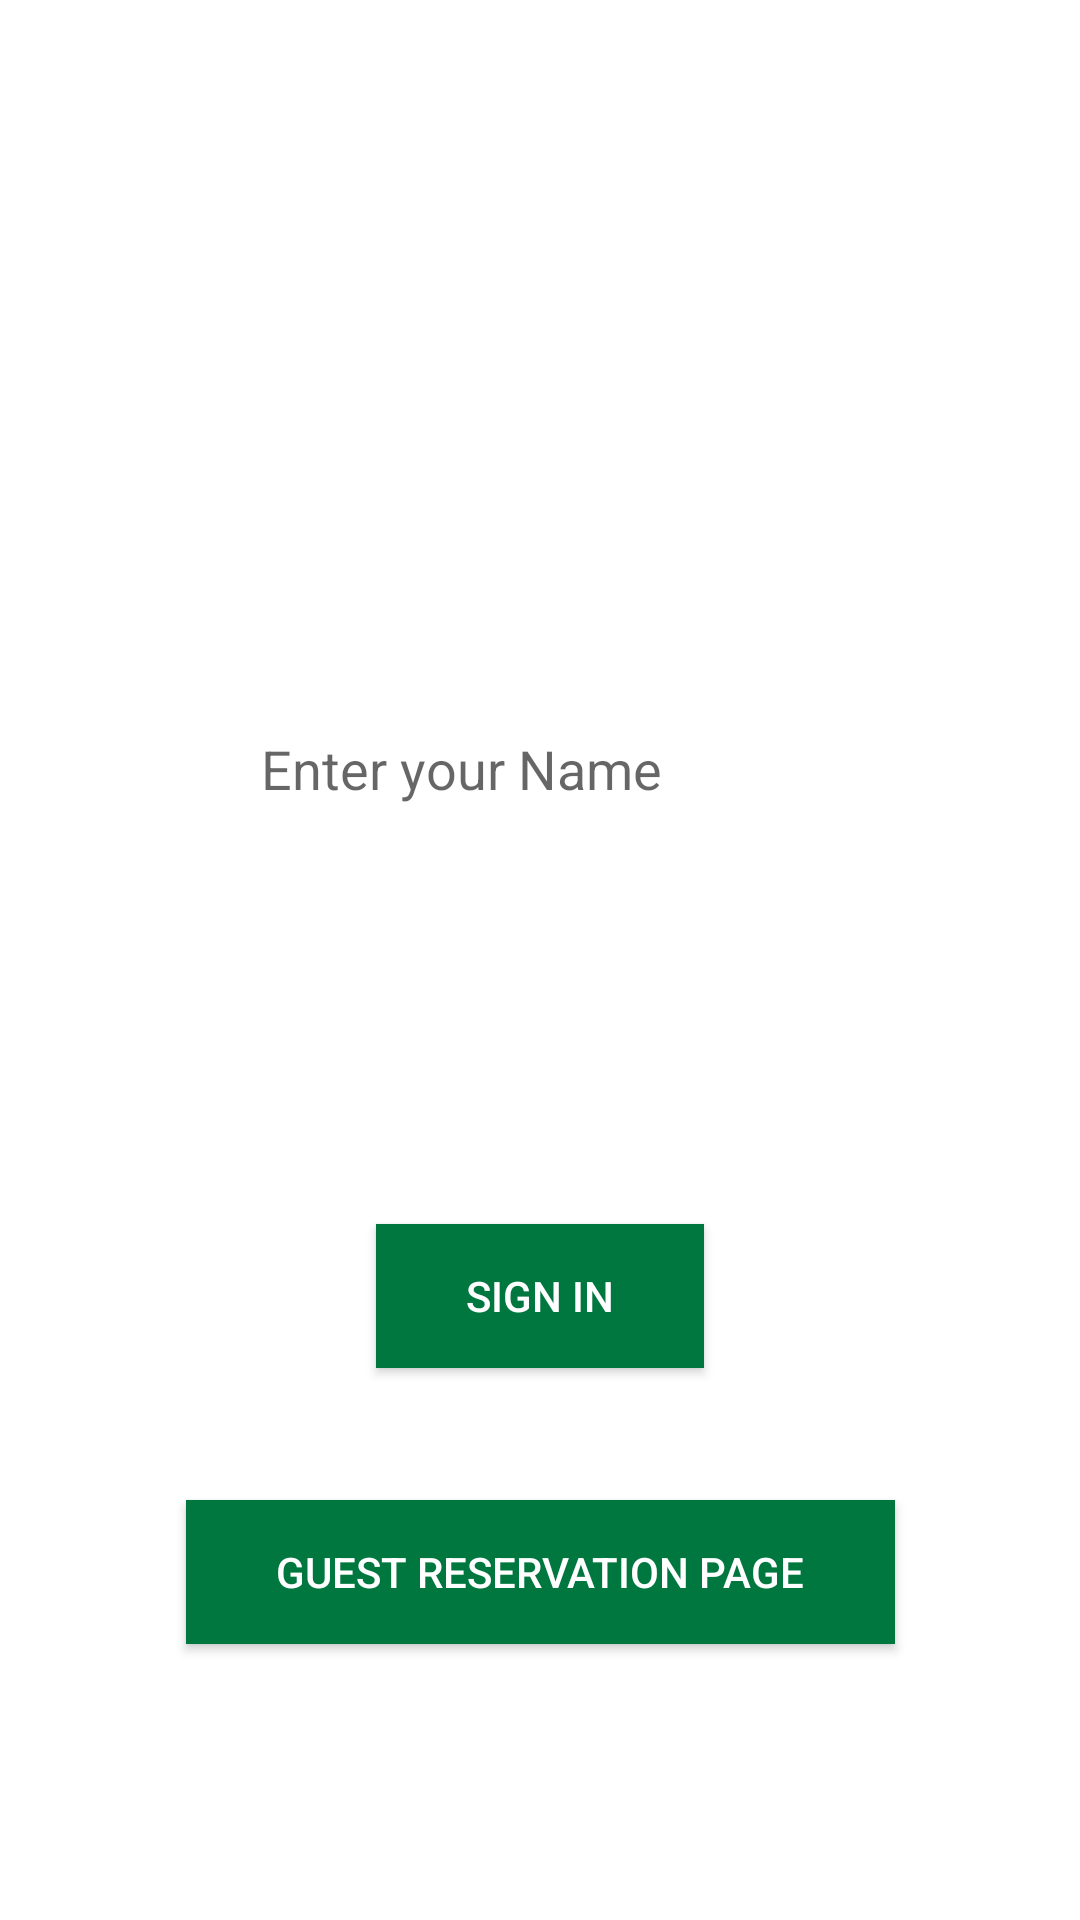

Layout XML and referenced resources for this Android screen:
<!-- AndroidManifest.xml: application theme Theme.Hotel_Room_Reservation -->
<!-- res/layout/activity_main.xml -->
<?xml version="1.0" encoding="utf-8"?>
<androidx.constraintlayout.widget.ConstraintLayout
    xmlns:android="http://schemas.android.com/apk/res/android"
    xmlns:app="http://schemas.android.com/apk/res-auto"
    xmlns:tools="http://schemas.android.com/tools"
    android:layout_width="match_parent"
    android:layout_height="match_parent"
    tools:context=".MainActivity">

    <ImageView
        android:layout_width="wrap_content"
        android:layout_height="wrap_content"
        android:src="@drawable/abhi_android"
        android:id="@+id/imageView"
        android:scaleType="fitXY"
        tools:ignore="MissingConstraints" />

    <EditText
        android:layout_width="wrap_content"
        android:layout_height="wrap_content"
        android:inputType="textPersonName"
        android:ems="10"
        android:id="@+id/editText"
        android:layout_marginStart="16dp"
        android:padding="12dp"
        app:layout_constraintLeft_toLeftOf="parent"
        android:layout_marginLeft="16dp"
        android:layout_marginEnd="16dp"
        app:layout_constraintRight_toRightOf="parent"
        android:layout_marginRight="16dp"
        android:hint="Enter your Name"
        android:background="#ffffff"
        android:layout_marginTop="232dp"
        app:layout_constraintTop_toTopOf="parent" />


    <Button
        android:text="SIGN IN"
        android:layout_width="wrap_content"
        android:layout_height="wrap_content"
        android:background="#00773F"
        android:id="@+id/sign_in"
        android:layout_marginStart="16dp"
        android:paddingLeft="30dp"
        android:paddingRight="30dp"
        android:textColor="#ffffff"
        app:layout_constraintLeft_toLeftOf="parent"
        android:layout_marginLeft="16dp"
        android:layout_marginEnd="16dp"
        app:layout_constraintRight_toRightOf="parent"
        android:layout_marginRight="16dp"
        android:layout_marginTop="408dp"
        app:layout_constraintTop_toTopOf="parent" />
    <Button
        android:text="Guest Reservation Page"
        android:layout_width="wrap_content"
        android:layout_height="wrap_content"
        android:background="#00773F"
        android:id="@+id/Reservation"
        android:layout_marginStart="16dp"
        android:paddingLeft="30dp"
        android:paddingRight="30dp"
        android:textColor="#ffffff"
        app:layout_constraintLeft_toLeftOf="parent"
        android:layout_marginLeft="16dp"
        android:layout_marginEnd="16dp"
        app:layout_constraintRight_toRightOf="parent"
        android:layout_marginRight="16dp"
        android:layout_marginTop="500dp"
        app:layout_constraintTop_toTopOf="parent" />
    <TextView
        android:text="Welcome to Hotel Reservation System"
        android:layout_width="wrap_content"
        android:layout_height="wrap_content"
        android:id="@+id/textView"
        android:layout_marginEnd="16dp"
        app:layout_constraintRight_toRightOf="parent"
        android:layout_marginRight="16dp"
        android:layout_marginStart="16dp"
        android:textColor="#aaffffff"
        app:layout_constraintLeft_toLeftOf="parent"
        android:layout_marginLeft="16dp"
        android:layout_marginTop="300dp"
        app:layout_constraintTop_toTopOf="parent" />

</androidx.constraintlayout.widget.ConstraintLayout>
<!-- resources referenced by this layout -->
<resources>
  <style name="Theme.Hotel_Room_Reservation" parent="Theme.MaterialComponents.DayNight.DarkActionBar">
          
          <item name="colorPrimary">@color/purple_500</item>
          <item name="colorPrimaryVariant">@color/purple_700</item>
          <item name="colorOnPrimary">@color/white</item>
          
          <item name="colorSecondary">@color/teal_200</item>
          <item name="colorSecondaryVariant">@color/teal_700</item>
          <item name="colorOnSecondary">@color/black</item>
          
          <item name="android:statusBarColor" tools:targetApi="l">?attr/colorPrimaryVariant</item>
          
      </style>
  <!-- not gathered from this repository: default colours our renderer supplied (Android Studio template values) -->
  <color name="purple_500">#FF6200EE</color>
  <color name="purple_700">#FF3700B3</color>
  <color name="teal_200">#FF03DAC5</color>
  <color name="teal_700">#FF018786</color>
  <color name="black">#FF000000</color>
  <color name="white">#FFFFFFFF</color>
</resources>
